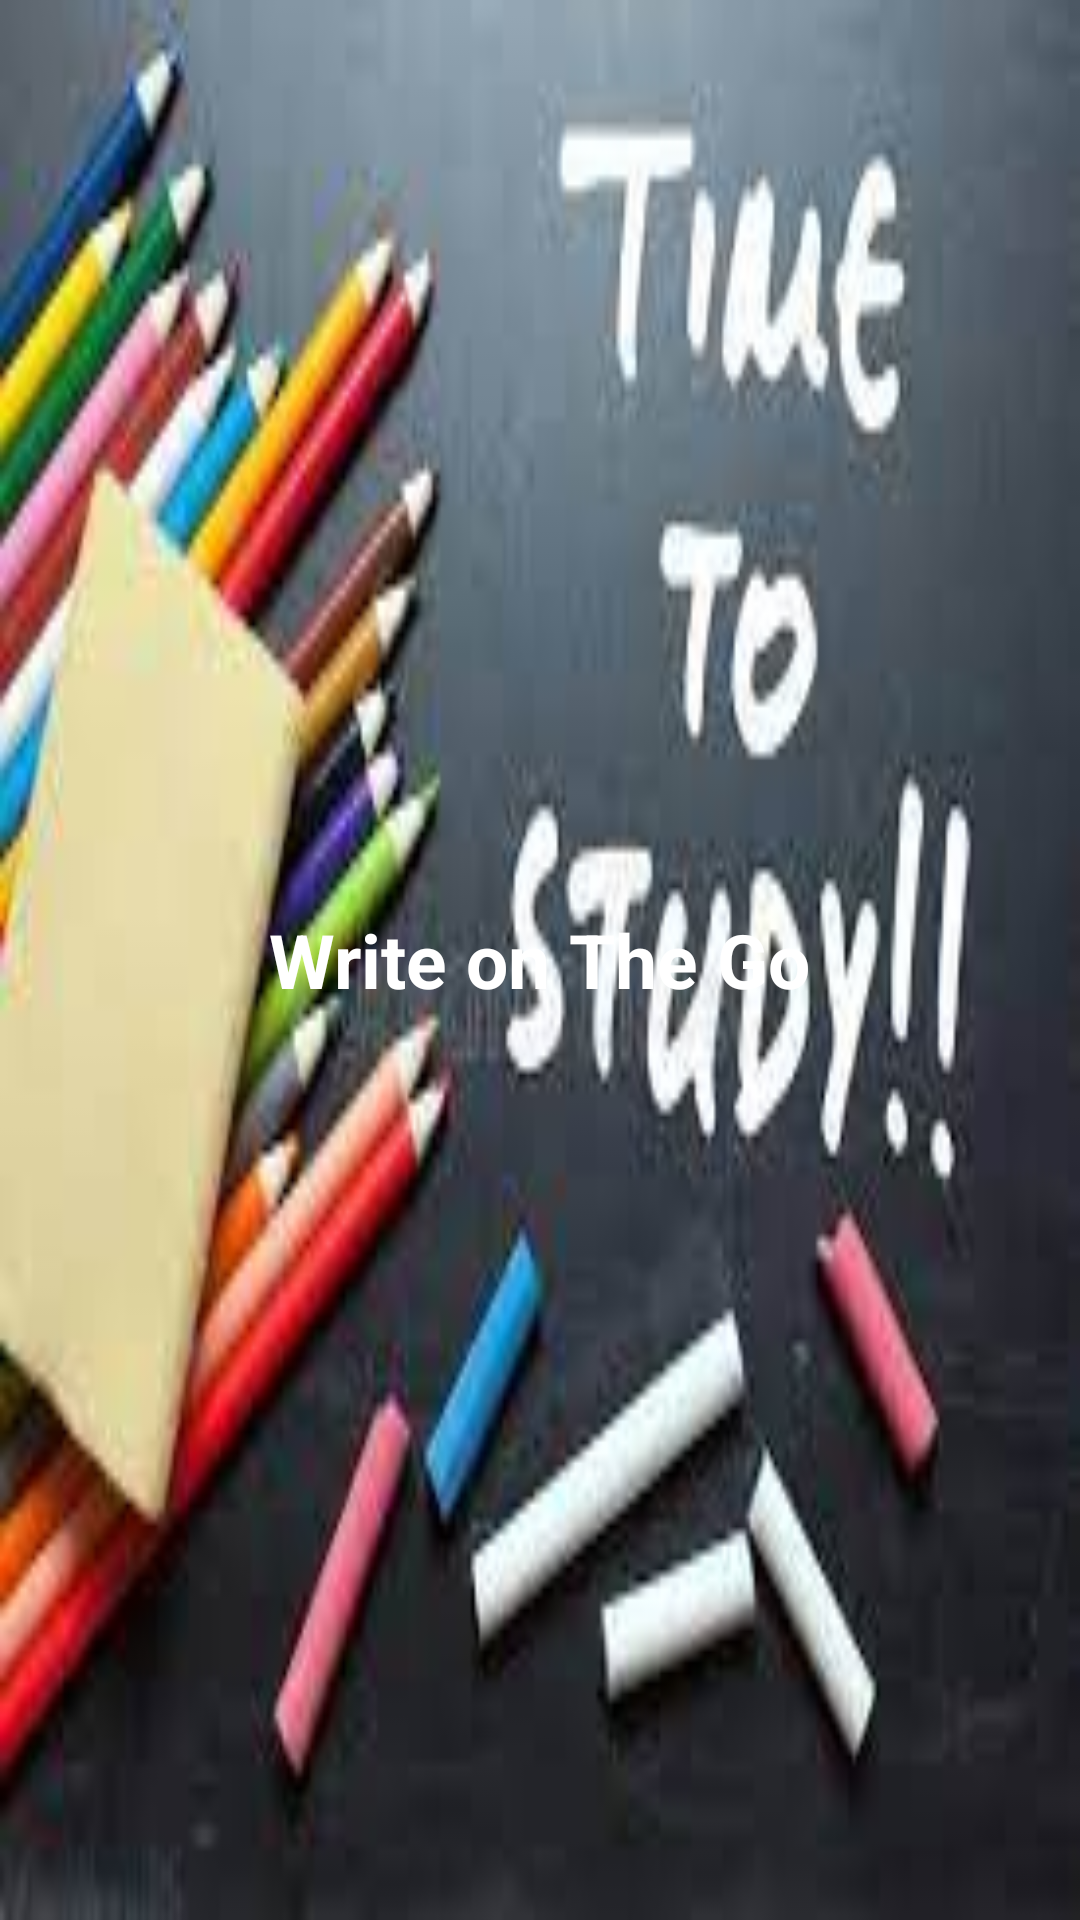

The Android layout XML behind this screen, and the referenced resources:
<!-- AndroidManifest.xml: application theme Theme.View_Pager_With_CircleIndicator_Unit3 -->
<!-- res/layout/fragment_a.xml -->
<?xml version="1.0" encoding="utf-8"?>
<FrameLayout xmlns:android="http://schemas.android.com/apk/res/android"
    xmlns:tools="http://schemas.android.com/tools"
    android:layout_width="match_parent"
    android:layout_height="match_parent"
    android:background="@drawable/img"
    android:orientation="vertical"
    tools:context=".FragmentA">
    <TextView
        android:layout_width="wrap_content"
        android:layout_height="wrap_content"
        android:textSize="25sp"
        android:layout_gravity="center"
        android:textColor="@color/white"
        android:text = "Write on The Go"
        android:textStyle="bold"
        android:id = "@+id/textA"
        />



</FrameLayout>
<!-- resources referenced by this layout -->
<resources>
  <!-- drawable img: png bitmap (drawable, 8920 bytes) -->
  <style name="Theme.View_Pager_With_CircleIndicator_Unit3" parent="Theme.MaterialComponents.DayNight.DarkActionBar">
          
          <item name="colorPrimary">@color/purple_500</item>
          <item name="colorPrimaryVariant">@color/purple_700</item>
          <item name="colorOnPrimary">@color/white</item>
          
          <item name="colorSecondary">@color/teal_200</item>
          <item name="colorSecondaryVariant">@color/teal_700</item>
          <item name="colorOnSecondary">@color/black</item>
          
          <item name="android:statusBarColor" tools:targetApi="l">?attr/colorPrimaryVariant</item>
          
      </style>
  <!-- not gathered from this repository: default colours our renderer supplied (Android Studio template values) -->
  <color name="purple_500">#FF6200EE</color>
  <color name="purple_700">#FF3700B3</color>
  <color name="teal_200">#FF03DAC5</color>
  <color name="teal_700">#FF018786</color>
  <color name="black">#FF000000</color>
  <color name="white">#FFFFFFFF</color>
</resources>
